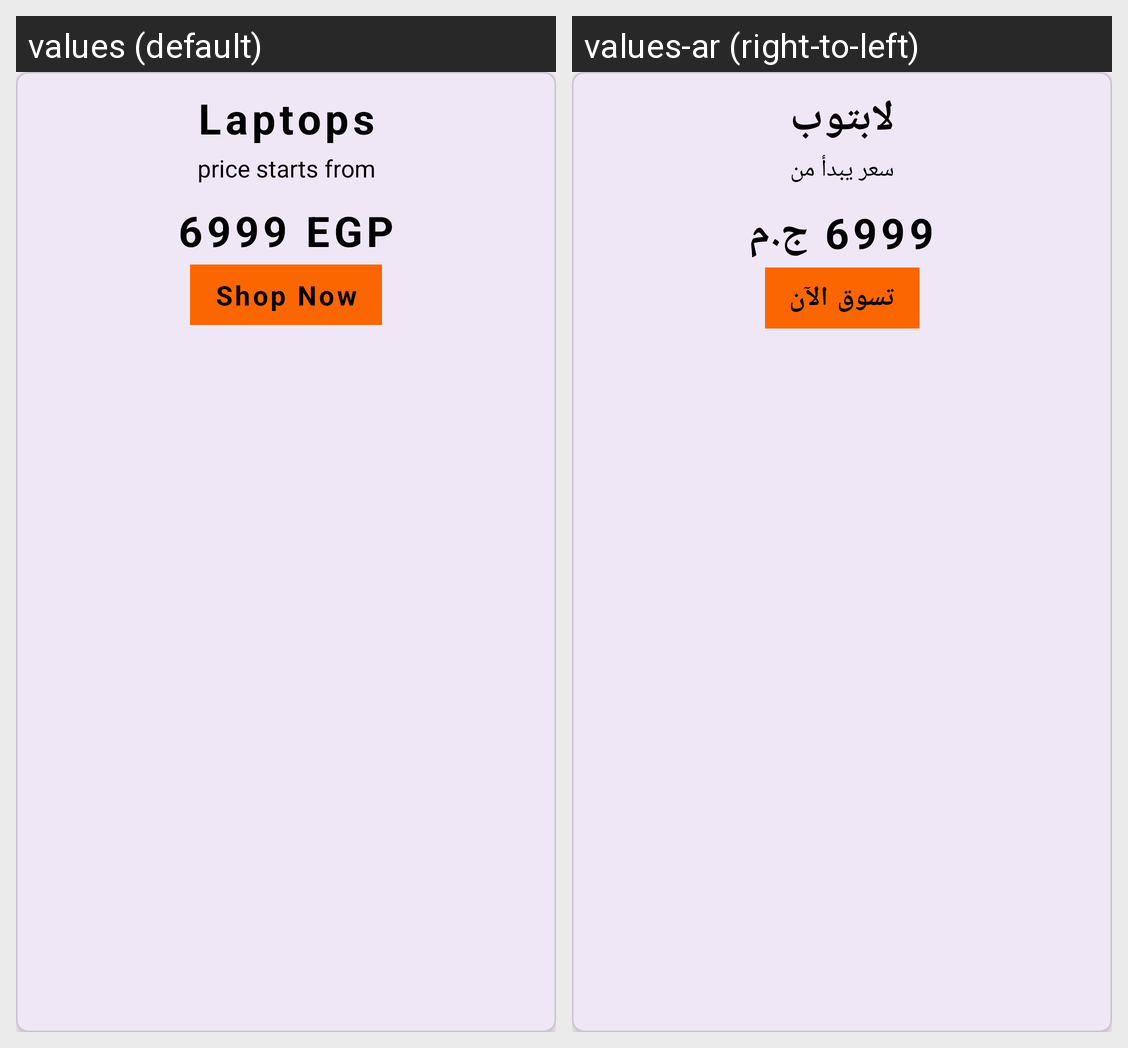

The same Android screen rendered under two of its app's locales, left to right. List the strings drawn on it with the default value and each locale's translation.
Android screen res/layout/header_list_item.xml rendered under 2 locales, left to right: values (default), values-ar (right-to-left). Device: Nexus 5 (rendered at 1080×1920; each locale shown at half size, 540×960, under a caption strip naming it); theme Theme.2BCopyCat.
Strings drawn on this screen, with the default value and each locale's value (text and hints the layout hard-codes, and strings that could not be matched under every locale, appear in the picture but are not listed):

laptops
  values: Laptops
  values-ar: لابتوب

price_starts_from
  values: price starts from
  values-ar: سعر يبدأ من

laptop_price
  values: 6999 EGP
  values-ar: 6999 ج.م

shop_now
  values: Shop Now
  values-ar: تسوق الآن
